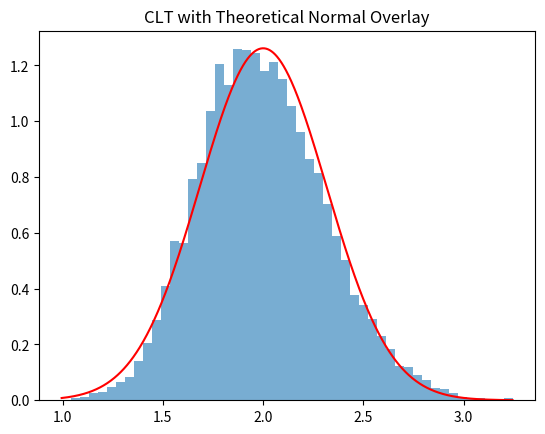

Recreate this plot in Python.
import numpy as np
import matplotlib.pyplot as plt
from scipy.stats import norm

np.random.seed(0)

n = 40
sample_means = np.array([np.mean(np.random.exponential(scale=2, size=n)) 
                         for _ in range(10000)])

mu = 2
sigma = 2
theoretical_std = sigma / np.sqrt(n)

x = np.linspace(min(sample_means), max(sample_means), 1000)

plt.hist(sample_means, bins=50, density=True, alpha=0.6)
plt.plot(x, norm.pdf(x, mu, theoretical_std), 'r')
plt.title("CLT with Theoretical Normal Overlay")
plt.show()
